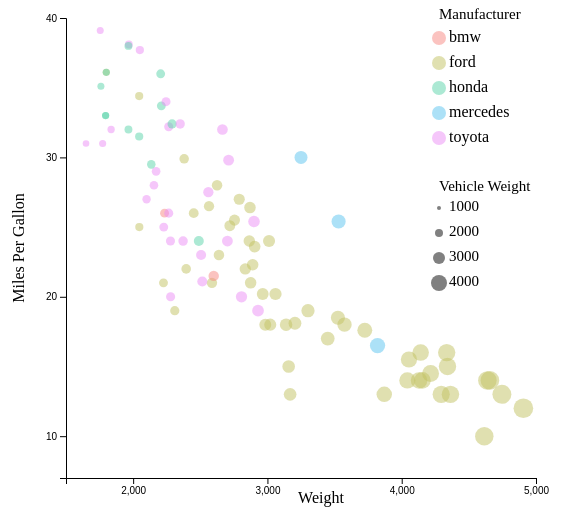
D3 v4 page, settled after 360 driven frames (6 s of simulated time); the page loaded 1 data file(s).


        // set the dimensions and margins of the graph
        const margin = {top: 10, right: 30, bottom: 30, left: 60},
            width = 560 - margin.left - margin.right,
            height = 500 - margin.top - margin.bottom;
        
        // append the svg object to the body of the page
        const svg = d3.select("#graph")
            .append("svg")
            .attr("width", width + margin.left + margin.right)
            .attr("height", height + margin.top + margin.bottom)
            .append("g")
            .attr("transform", `translate(${margin.left}, ${margin.top})`);
        
        d3.csv('../cars-sample.csv', function(data) {
        // Add X axis
        var x = d3.scaleLinear()
            .domain([1500, 5000])
            .range([ 0, width ]);
        svg.append("g")
            .attr("transform", "translate(0," + height + ")")
            .call(d3.axisBottom(x)
            .ticks(3));

        // Add X axis label
        svg.append("text")
            .attr("class", "x label")
            .attr("text-anchor", "middle")
            .attr("x", width/2 + 20)
            .attr("y", height + 25)
            .text("Weight");

        // Add Y axis
        var y = d3.scaleLinear()
            .domain([7, 40])
            .range([ height, 0]);
        svg.append("g")
            .call(d3.axisLeft(y)
            .ticks(4));
        // Add Y axis label
        svg.append("text")
            .attr("class", "y label")
            .attr("text-anchor", "middle")
            .attr("y", 6)
            .attr("x", -height/2)
            .attr("dy", "-3em")
            .attr("transform", "rotate(-90)")
            .attr("font-family", "serif")
            .text("Miles Per Gallon");

        var color = d3.scaleOrdinal()
            .domain(['bmw', 'ford', 'honda', 'mercedes', 'toyota'])
            .range(['#f78781', '#c1c261', '#59d4a9', '#59c4f0', '#ec8ef5'])


        d3.select('body')
            .append('div')
            .attr('id', 'tooltip')
            .attr('style', 'position: absolute; opacity: 0;');

        // Add dots
        svg.append('g')
            .selectAll("dot")
            .data(data)
            .enter()
            .append("circle")
            .attr("class", function (d) { return d.Manufacturer; })
            .attr("cx", function (d) { return x(d.Weight); } )
            .attr("cy", function (d) { return y(d.MPG); } )
            .attr("r", function (d) { return (d.Weight / 500); })
            .style("fill", function (d) { return color(d.Manufacturer);})
            .style("opacity", 0.5)
            .on('mouseover', function(d) {
                d3.select('#tooltip')
                .transition().duration(200)
                .style('opacity', 1).text(" Car: " + d.Car + " | Weight: " + d.Weight + " | MPG: " + d.MPG)
            })

            .on('mousemove', function() {
                d3.select('#tooltip')
                .style('left', d3.event.pageX + 20 + 'px')
                .style('top', d3.event.pageY + 'px')
            })

            .on('mouseout', function() {
                d3.select('#tooltip').style('opacity', 0)
            })

            //legend stuffs
            const svg2 = d3.select("#legend")
                .append("svg")
                .attr("height", 500)

            svg2.append("text").attr("x", 10).attr("y", 8).text("Manufacturer").style("font-size", "15px").attr("alignment-baseline","middle")
            svg2.selectAll("mydots")
                .data(color.domain())
                .enter()
                .append("circle")
                .attr("cx", 10)
                .attr("cy", function(d,i){ return 30 + i*25}) // 100 is where the first dot appears. 25 is the distance between dots
                .attr("r", 7)
                .style("fill", function(d){ return color(d)})
                .style("opacity", 0.5)

            // Add one dot in the legend for each name.
            svg2.selectAll("mylabels")
                .data(color.domain())
                .enter()
                .append("text")
                .attr("x", 20)
                .attr("y", function(d,i){ return 30 + i*25}) // 100 is where the first dot appears. 25 is the distance between dots
                .style("fill", "black")
                .text(function(d){ return d})
                .attr("text-anchor", "left")
                .style("alignment-baseline", "middle")

            
            svg2.append("text").attr("x", 10).attr("y", 180).text("Vehicle Weight").style("font-size", "15px").attr("alignment-baseline","middle")
            svg2.append("circle").attr("cx",10).attr("cy", 200).attr("r", 1000/500).style("fill", "gray")
            svg2.append("circle").attr("cx",10).attr("cy",225).attr("r", 2000/500).style("fill", "gray")
            svg2.append("text").attr("x", 20).attr("y", 200).text("1000").style("font-size", "15px").attr("alignment-baseline","middle")
            svg2.append("text").attr("x", 20).attr("y", 225).text("2000").style("font-size", "15px").attr("alignment-baseline","middle")

            svg2.append("circle").attr("cx",10).attr("cy", 250).attr("r", 3000/500).style("fill", "gray")
            svg2.append("circle").attr("cx",10).attr("cy",275).attr("r", 4000/500).style("fill", "gray")
            svg2.append("text").attr("x", 20).attr("y", 250).text("3000").style("font-size", "15px").attr("alignment-baseline","middle")
            svg2.append("text").attr("x", 20).attr("y", 275).text("4000").style("font-size", "15px").attr("alignment-baseline","middle")
        })
    

### data: ../cars-sample.csv
id, Car, Manufacturer, MPG, Cylinders, Displacement, Horsepower, Weight, Acceleration, Model.Year, Origin
5, torino, ford, 17, 8, 302, 140, 3449, 10.5, 70, American
6, galaxie 500, ford, 15, 8, 429, 198, 4341, 10, 70, American
21, corona mark ii, toyota, 24, 4, 113, 95, 2372, 15, 70, Japanese
24, maverick, ford, 21, 6, 200, 85, 2587, 16, 70, American
30, 2002, bmw, 26, 4, 121, 113, 2234, 12.5, 70, European
32, f250, ford, 10, 8, 360, 215, 4615, 14, 70, American
38, corona, toyota, 25, 4, 113, 95, 2228, 14, 71, Japanese
39, pinto, ford, 25, 4, 98, NA, 2046, 19, 71, American
44, torino 500, ford, 19, 6, 250, 88, 3302, 15.5, 71, American
48, galaxie 500, ford, 14, 8, 351, 153, 4154, 13.5, 71, American
51, country squire (sw), ford, 13, 8, 400, 170, 4746, 12, 71, American
56, mustang, ford, 18, 6, 250, 88, 3139, 14.5, 71, American
61, corolla 1200, toyota, 31, 4, 71, 65, 1773, 19, 71, Japanese
65, corona hardtop, toyota, 24, 4, 113, 95, 2278, 15.5, 72, Japanese
69, pinto runabout, ford, 21, 4, 122, 86, 2226, 16.5, 72, American
73, galaxie 500, ford, 14, 8, 351, 153, 4129, 13, 72, American
82, gran torino (sw), ford, 13, 8, 302, 140, 4294, 16, 72, American
88, pinto (sw), ford, 22, 4, 122, 86, 2395, 16, 72, American
90, corona mark ii (sw), toyota, 23, 4, 120, 97, 2506, 14.5, 72, Japanese
92, corolla 1600 (sw), toyota, 27, 4, 97, 88, 2100, 16.5, 72, Japanese
96, gran torino, ford, 14, 8, 302, 137, 4042, 14.5, 73, American
100, ltd, ford, 13, 8, 351, 158, 4363, 13, 73, American
108, maverick, ford, 18, 6, 250, 88, 3021, 16.5, 73, American
112, country, ford, 12, 8, 400, 167, 4906, 12.5, 73, American
116, carina, toyota, 20, 4, 97, 88, 2279, 19, 73, Japanese
120, pinto, ford, 19, 4, 122, 85, 2310, 18.5, 73, American
131, mark ii, toyota, 20, 6, 156, 122, 2807, 13.5, 73, Japanese
134, maverick, ford, 21, 6, 200, NA, 2875, 17, 74, American
138, pinto, ford, 26, 4, 122, 80, 2451, 16.5, 74, American
139, corolla 1200, toyota, 32, 4, 71, 65, 1836, 21, 74, Japanese
144, gran torino, ford, 16, 8, 302, 140, 4141, 14, 74, American
147, gran torino (sw), ford, 14, 8, 302, 140, 4638, 16, 74, American
152, corona, toyota, 31, 4, 76, 52, 1649, 16.5, 74, Japanese
157, civic, honda, 24, 4, 120, 97, 2489, 15, 74, Japanese
163, maverick, ford, 15, 6, 250, 72, 3158, 19.5, 75, American
167, ltd, ford, 14, 8, 351, 148, 4657, 13.5, 75, American
174, mustang ii, ford, 13, 8, 302, 129, 3169, 12, 75, American
175, corolla, toyota, 29, 4, 97, 75, 2171, 16, 75, Japanese
176, pinto, ford, 23, 4, 140, 83, 2639, 17, 75, American
179, corona, toyota, 24, 4, 134, 96, 2702, 13.5, 75, Japanese
182, pinto, ford, 18, 6, 171, 97, 2984, 14.5, 75, American
189, civic cvcc, honda, 33, 4, 91, 53, 1795, 17.5, 75, Japanese
198, gran torino, ford, 14.5, 8, 351, 152, 4215, 12.8, 76, American
201, maverick, ford, 24, 6, 200, 81, 3012, 17.6, 76, American
206, civic, honda, 33, 4, 91, 53, 1795, 17.4, 76, Japanese
208, granada ghia, ford, 18, 6, 250, 78, 3574, 21, 76, American
213, corolla, toyota, 28, 4, 97, 75, 2155, 16.4, 76, Japanese
214, pinto, ford, 26.5, 4, 140, 72, 2565, 13.6, 76, American
218, mark ii, toyota, 19, 6, 156, 108, 2930, 15.5, 76, Japanese
219, 280s, mercedes, 16.5, 6, 168, 120, 3820, 16.7, 76, European
222, f108, ford, 13, 8, 302, 130, 3870, 15, 76, American
224, accord cvcc, honda, 31.5, 4, 98, 68, 2045, 18.5, 77, Japanese
236, granada, ford, 18.5, 6, 250, 98, 3525, 19, 77, American
240, thunderbird, ford, 16, 8, 351, 149, 4335, 14.5, 77, American
243, corolla liftback, toyota, 26, 4, 97, 75, 2265, 18.2, 77, Japanese
244, mustang ii 2+2, ford, 25.5, 4, 140, 89, 2755, 15.8, 77, American
250, 320i, bmw, 21.5, 4, 121, 110, 2600, 12.8, 77, European
253, fiesta, ford, 36.1, 4, 98, 66, 1800, 14.4, 78, American
256, civic cvcc, honda, 36.1, 4, 91, 60, 1800, 16.4, 78, Japanese
262, fairmont (auto), ford, 20.2, 6, 200, 85, 2965, 15.8, 78, American
... 35 more rows